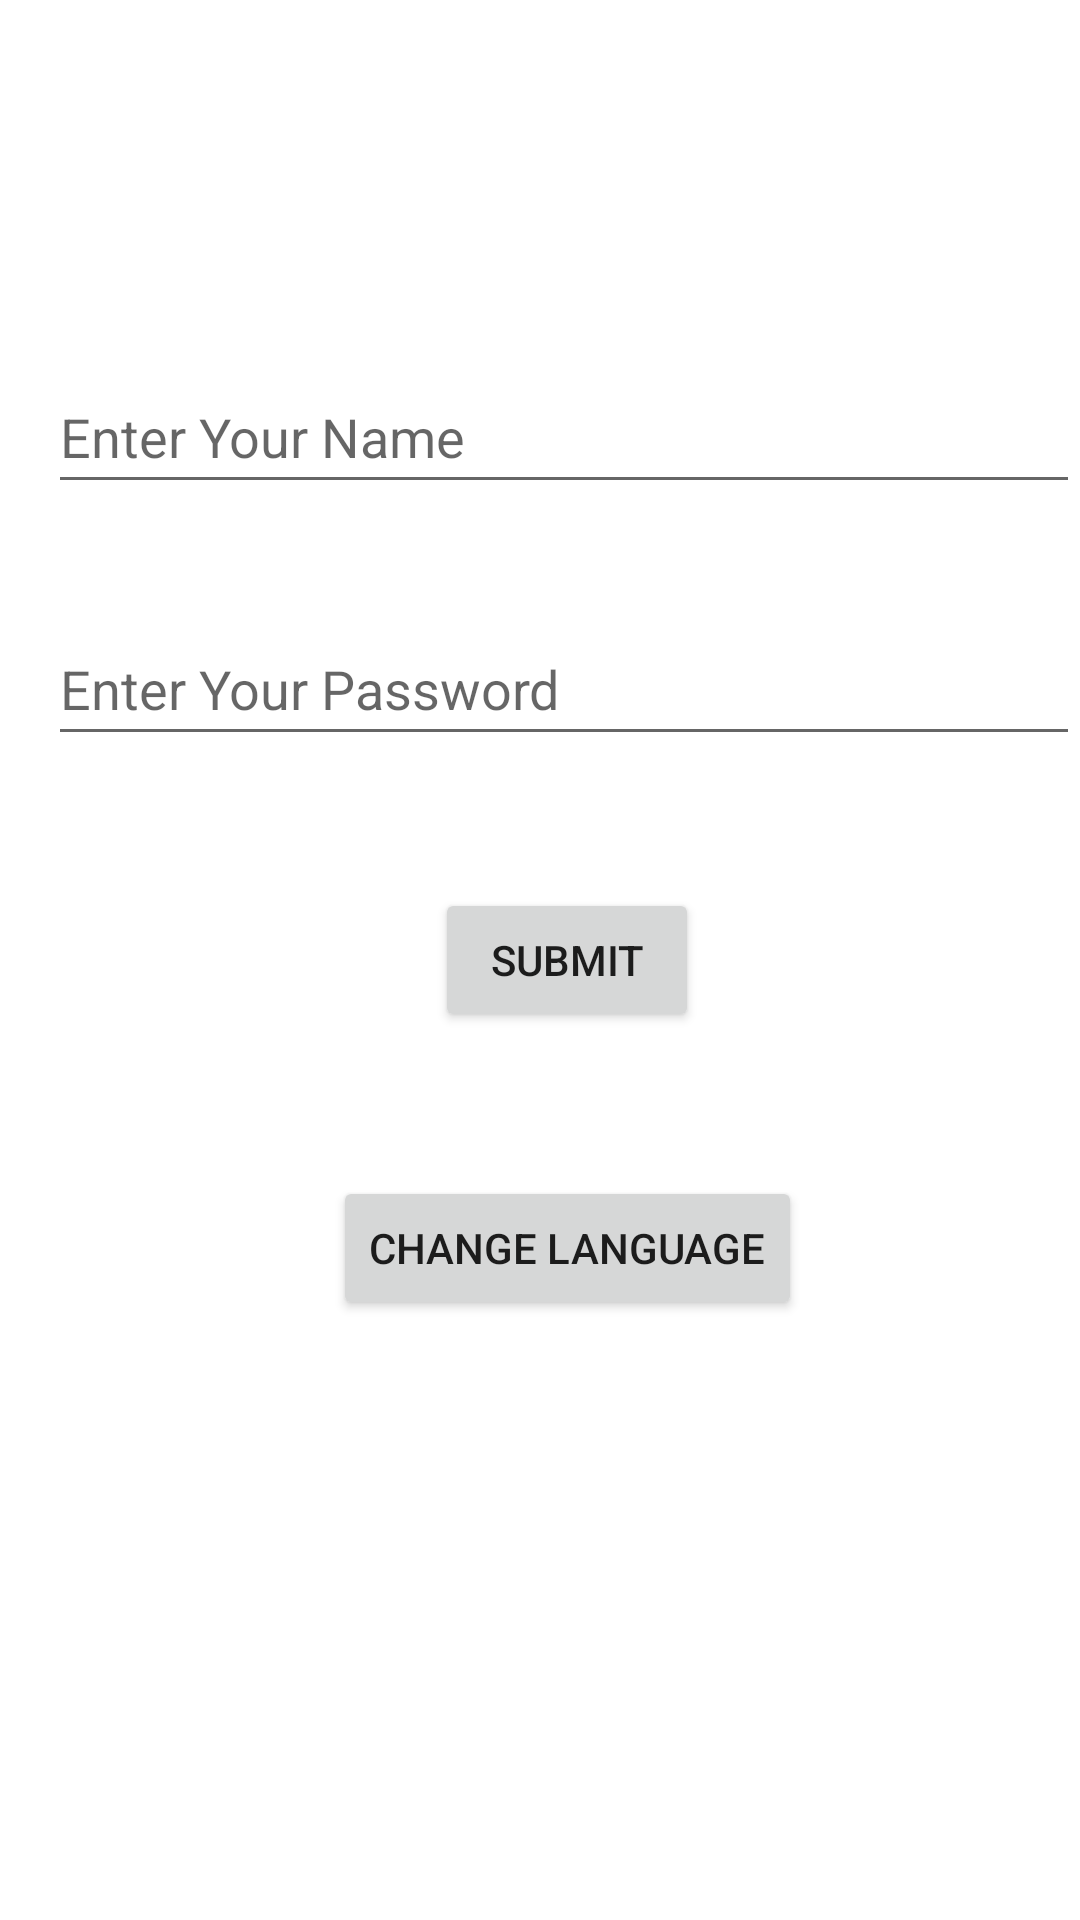

Layout XML and referenced resources for this Android screen:
<!-- AndroidManifest.xml: application theme Theme.SharedPrferencesPrac -->
<!-- res/layout/activity_add_multiple_languages_in_android_app.xml -->
<?xml version="1.0" encoding="utf-8"?>
<androidx.constraintlayout.widget.ConstraintLayout xmlns:android="http://schemas.android.com/apk/res/android"
    xmlns:app="http://schemas.android.com/apk/res-auto"
    xmlns:tools="http://schemas.android.com/tools"
    android:layout_width="match_parent"
    android:layout_height="match_parent"
    tools:context=".AddMultipleLanguagesInAndroidApp">

    <EditText
        android:id="@+id/editTextTextPersonName"
        android:layout_width="0dp"
        android:layout_height="wrap_content"
        android:layout_marginTop="120dp"
        android:ems="10"
        android:hint="@string/enter_your_name"
        android:inputType="textPersonName"
        android:minHeight="48dp"
        app:layout_constraintEnd_toEndOf="parent"
        app:layout_constraintStart_toStartOf="@+id/guideline2"
        app:layout_constraintTop_toTopOf="parent" />

    <EditText
        android:id="@+id/editTextTextPassword"
        android:layout_width="0dp"
        android:layout_height="wrap_content"
        android:layout_marginTop="36dp"
        android:ems="10"
        android:hint="@string/enter_your_password"
        android:inputType="textPassword"
        android:minHeight="48dp"
        app:layout_constraintEnd_toEndOf="@+id/editTextTextPersonName"
        app:layout_constraintStart_toStartOf="@+id/guideline2"
        app:layout_constraintTop_toBottomOf="@+id/editTextTextPersonName" />

    <androidx.constraintlayout.widget.Guideline
        android:id="@+id/guideline2"
        android:layout_width="wrap_content"
        android:layout_height="wrap_content"
        android:orientation="vertical"
        app:layout_constraintGuide_begin="16dp" />

    <Button
        android:id="@+id/button3"
        android:layout_width="wrap_content"
        android:layout_height="wrap_content"
        android:layout_marginTop="44dp"
        android:text="@string/submit"
        app:layout_constraintEnd_toEndOf="@+id/editTextTextPassword"
        app:layout_constraintHorizontal_bias="0.504"
        app:layout_constraintStart_toStartOf="@+id/editTextTextPassword"
        app:layout_constraintTop_toBottomOf="@+id/editTextTextPassword" />

    <Button
        android:id="@+id/button4"
        android:layout_width="wrap_content"
        android:layout_height="wrap_content"
        android:layout_marginTop="48dp"
        android:text="@string/change_language"
        app:layout_constraintEnd_toEndOf="@+id/button3"
        app:layout_constraintStart_toStartOf="@+id/button3"
        app:layout_constraintTop_toBottomOf="@+id/button3" />
</androidx.constraintlayout.widget.ConstraintLayout>
<!-- resources referenced by this layout -->
<resources>
  <string name="change_language">Change Language</string>
  <string name="enter_your_name">Enter Your Name</string>
  <string name="enter_your_password">Enter Your Password</string>
  <string name="submit">Submit</string>
  <style name="Theme.SharedPrferencesPrac" parent="Theme.MaterialComponents.DayNight.DarkActionBar">
          
          <item name="colorPrimary">@color/purple_500</item>
          <item name="colorPrimaryVariant">@color/purple_700</item>
          <item name="colorOnPrimary">@color/white</item>
          
          <item name="colorSecondary">@color/teal_200</item>
          <item name="colorSecondaryVariant">@color/teal_700</item>
          <item name="colorOnSecondary">@color/black</item>
          
          <item name="android:statusBarColor" tools:targetApi="l">?attr/colorPrimaryVariant</item>
          
      </style>
  <!-- not gathered from this repository: default colours our renderer supplied (Android Studio template values) -->
  <color name="purple_500">#FF6200EE</color>
  <color name="purple_700">#FF3700B3</color>
  <color name="teal_200">#FF03DAC5</color>
  <color name="teal_700">#FF018786</color>
  <color name="black">#FF000000</color>
  <color name="white">#FFFFFFFF</color>
</resources>
